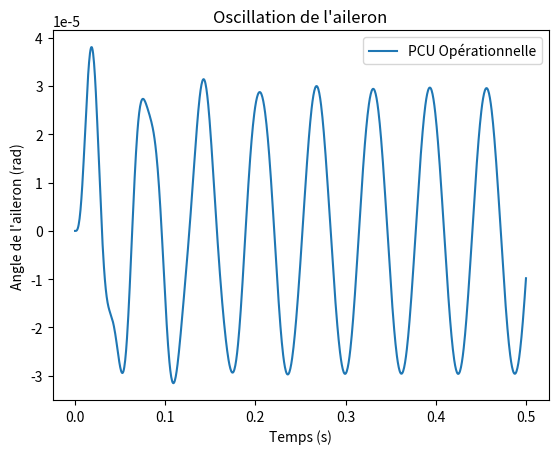

The matplotlib source for this figure:
#!/usr/bin/env python3
# -*- coding: utf-8 -*-
"""
Created on Tue Jan 10 16:51:03 2023

@author: maximegagnon
"""

#Import
import scipy.integrate as integrate
from scipy.integrate import odeint
import numpy as np
import matplotlib.pyplot as plt

#Variable 
k = 40*10**6
I = 25 
d = 0.2
C_op = 0.05
C_ed = 0.25
I = 25
K = 1600000
omega_idot = 0
A = 40

#Calcul de variables externes
Wn = np.sqrt(k*d**2/I)
Wd_op = Wn*np.sqrt(1-C_op**2)
Wd_ed = Wn*np.sqrt(1-C_ed**2)
Ceq_op = 2*C_op*Wn
Ceq_ed = 2*C_ed*Wn
sol1_0 = [0,omega_idot]


w = 100
ti = 0
tf = 0.5
npts = 1000
t=np.linspace(ti,tf,npts) 
M = A*np.sin(w*t)

def model(y,t,Meq,C,I,K):
        theta, omega = y
        dydt = [omega, (Meq/I)-(C)*omega-(K/I)*theta]
        return dydt

sol_op1 = np.empty(len(t),)
sol_op1[0]=0

for i in range(0,len(t)-1):
    dt = [t[i],t[i+1]]
    sol1 = odeint(model,sol1_0,dt,args=(M[i],Ceq_op,I,K))
    
    sol1_0 = sol1[1]
    sol_op1[i+1]=sol1[1,0]

sol_op = plt.plot(t, sol_op1, label='PCU Opérationnelle')
#sol_ed = plt.plot(t, sol_ed[:, 0], label='PCU en défaillance')
plt.title("Oscillation de l'aileron")
plt.xlabel('Temps (s)')
plt.ylabel("Angle de l'aileron (rad)")
plt.legend(loc="upper right")
plt.show(sol_op)













